Run: headless pygame with SDL's dummy video driver; simulated clock (each Clock.tick advances the game by its frame time, no real sleeping); random seed 0; keys injected as events and as key.get_pressed() state; no mouse input.
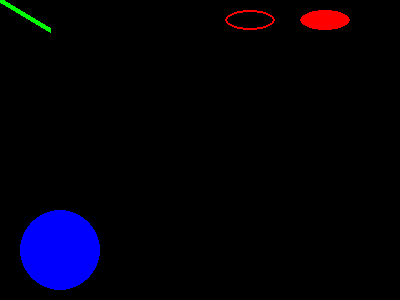
Frame 1 of 4 · flips 1–60 · no input
Frame 2 of 4 · flips 61–180 · tapped SPACE, RETURN · held RIGHT (→), D · screen unchanged from frame 1, image omitted
Frame 3 of 4 · flips 181–300 · held DOWN (↓), S · screen unchanged from frame 2, image omitted
Frame 4 of 4 · flips 301–420 · held LEFT (←), A, UP (↑), W · screen unchanged from frame 3, image omitted

The pygame program that drew these frames:

import pygame    
from math import pi    
pygame.init()    
# size variable is using for set screen size    
size = [400, 300]    
screen = pygame.display.set_mode(size)    
pygame.display.set_caption("Example program to draw geometry")    
# done variable is using as flag     
done = False    
clock = pygame.time.Clock()    
while not done:    
    # clock.tick() limits the while loop to a max of 10 times per second.    
    clock.tick(10)    
    
    for event in pygame.event.get():  # User did something    
        if event.type == pygame.QUIT:  # If user clicked on close symbol     
            done = True  # done variable that we are complete, so we exit this loop    
    
    # All drawing code occurs after the for loop and but    
    # inside the main while done==False loop.    
    
    # Clear the default screen background and set the white screen background    
    screen.fill((0, 0, 0))    
    
    # Draw on the screen a green line which is 5 pixels wide.    
    pygame.draw.line(screen, (0, 255, 0), [0, 0], [50, 30], 5)    
    # Draw on the screen a green line which is 5 pixels wide.    
    pygame.draw.lines(screen, (0, 0, 0), False, [[0, 80], [50, 90], [200, 80], [220, 30]], 5)    
    
    # Draw a rectangle outline    
    pygame.draw.rect(screen, (0, 0, 0), [75, 10, 50, 20], 2)    
    
    # Draw a solid rectangle    
    pygame.draw.rect(screen, (0, 0, 0), [150, 10, 50, 20])    
    
    # This draw an ellipse outline, using a rectangle as the outside boundaries    
    pygame.draw.ellipse(screen, (255, 0, 0), [225, 10, 50, 20], 2)    
    
    # This draw a solid ellipse, using a rectangle as the outside boundaries    
    pygame.draw.ellipse(screen, (255, 0, 0), [300, 10, 50, 20])    
    
    # Draw a triangle using the polygon function    
    pygame.draw.polygon(screen, (0, 0, 0), [[100, 100], [0, 200], [200, 200]], 5)    
    
    # This draw a circle    
    pygame.draw.circle(screen, (0, 0, 255), [60, 250], 40)    
    
    # This draw an arc    
    pygame.draw.arc(screen, (0, 0, 0), [210, 75, 150, 125], 0, pi / 2, 2)    
    
    # This function must write after all the other drawing commands.    
    pygame.display.flip()    
    
# Quite the execution when clicking on close    
pygame.quit()    
